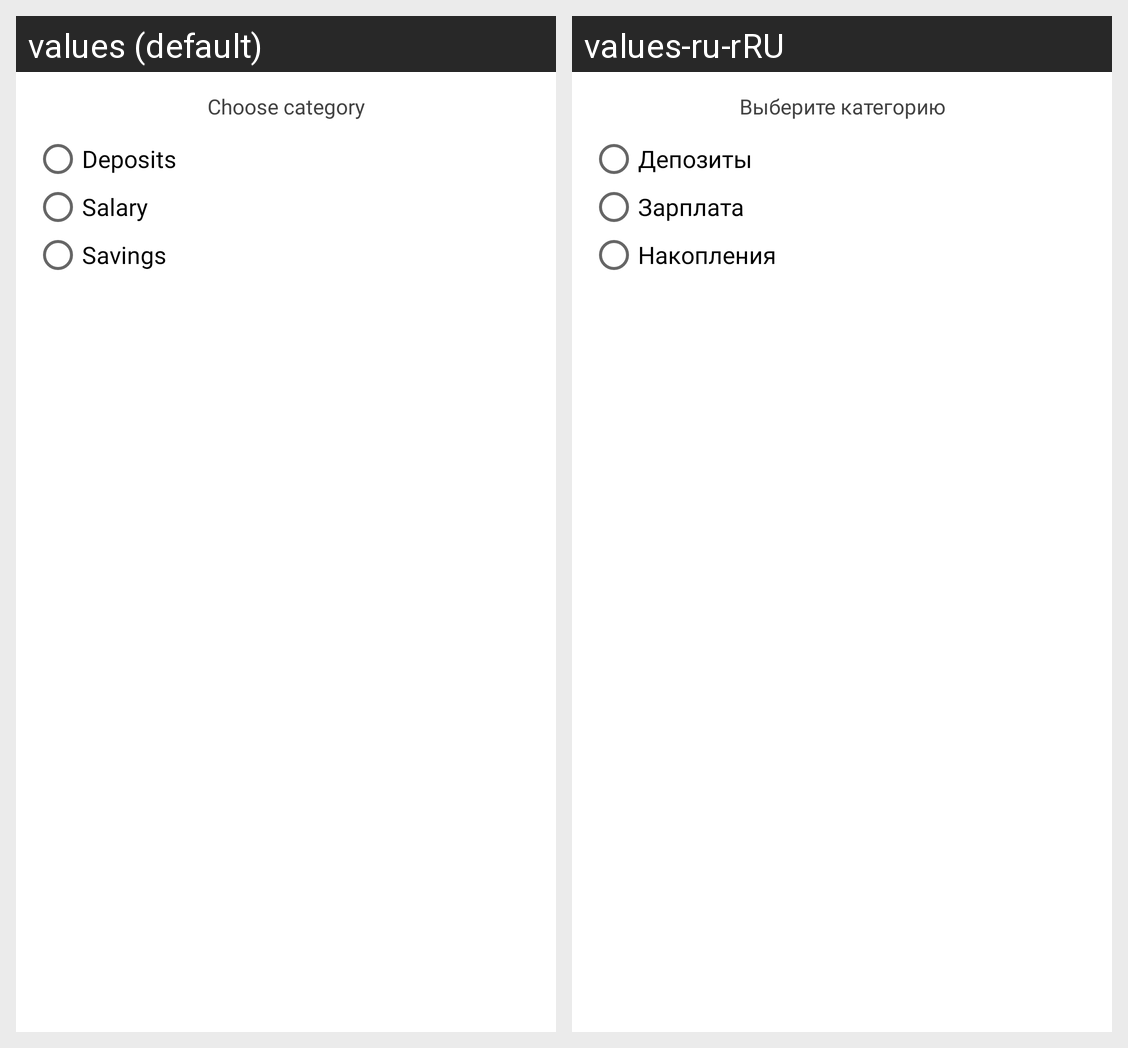

This grid shows one Android layout under two languages. Give, for every string resource on the screen, its name, the default text and each shown locale's text.
Android screen res/layout/category_income_dialog.xml rendered under 2 locales, left to right: values (default), values-ru-rRU. Device: Nexus 5 (rendered at 1080×1920; each locale shown at half size, 540×960, under a caption strip naming it); theme Theme.BudgetUp.
Strings drawn on this screen, with the default value and each locale's value (text and hints the layout hard-codes, and strings that could not be matched under every locale, appear in the picture but are not listed):

ch_category
  values: Choose category
  values-ru-rRU: Выберите категорию

deposits
  values: Deposits
  values-ru-rRU: Депозиты

salary
  values: Salary
  values-ru-rRU: Зарплата

savings
  values: Savings
  values-ru-rRU: Накопления
